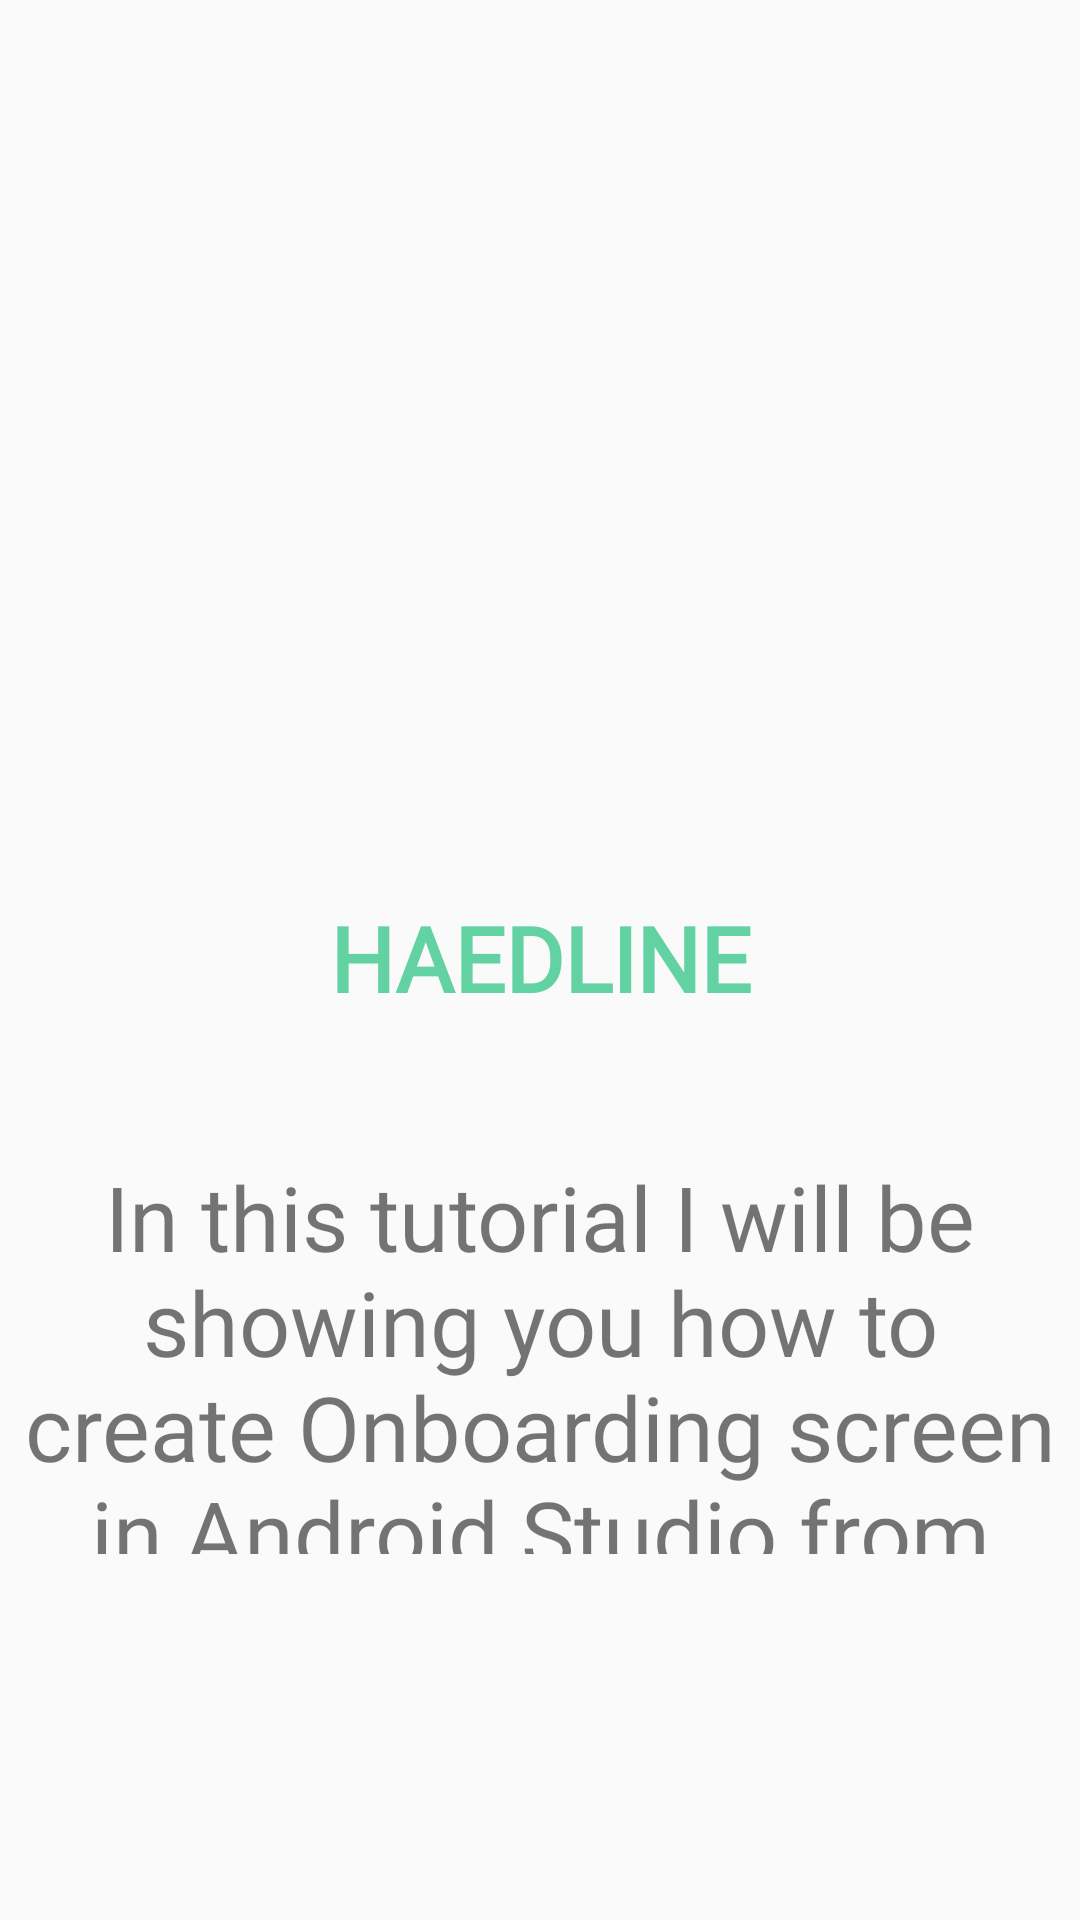

This screen was rendered from an Android layout file. Write that file and the resources it references.
<!-- AndroidManifest.xml: application theme Theme.MYSELFAPPS -->
<!-- res/layout/card_pageview.xml -->
<?xml version="1.0" encoding="utf-8"?>
<RelativeLayout
    xmlns:android="http://schemas.android.com/apk/res/android"
    xmlns:app="http://schemas.android.com/apk/res-auto"
    android:layout_width="match_parent"
    android:layout_height="match_parent">

    <ImageView
        android:id="@+id/imagewr"
        android:layout_width="match_parent"
        android:layout_height="200dp"
        android:layout_alignParentTop="true"
        android:layout_marginTop="14dp"
        app:srcCompat="@drawable/googleg_standard_color_18" />

    <TextView
        android:id="@+id/heding"
        android:layout_width="match_parent"
        android:layout_height="wrap_content"
        android:layout_below="@+id/imagewr"
        android:layout_marginTop="85dp"
        android:fontFamily="@font/arbutus"
        android:textColor="#62d2a2"
        android:gravity="center"
        android:text="HAEDLINE"
        android:textSize="30sp"
        android:textStyle="bold" />

    <TextView
        android:id="@+id/silde_doc"
        android:layout_width="match_parent"
        android:layout_height="149dp"
        android:layout_below="@+id/heding"
        android:layout_alignParentBottom="true"
        android:layout_marginTop="46dp"
        android:gravity="center"
        android:layout_marginBottom="122dp"
        android:fontFamily="@font/archivo_narrow"
        android:text="In this tutorial I will be showing you how to create Onboarding screen in Android Studio from scratch without using any library."
        android:textAlignment="center"
        android:textSize="30sp" />
</RelativeLayout>
<!-- resources referenced by this layout -->
<resources>
  <style name="Theme.MYSELFAPPS" parent="Theme.AppCompat.DayNight.NoActionBar">
          
          <item name="colorPrimary">@color/purple_500</item>
          <item name="colorPrimaryVariant">@color/purple_700</item>
          <item name="colorOnPrimary">@color/white</item>
          
          <item name="colorSecondary">@color/teal_200</item>
          <item name="colorSecondaryVariant">@color/teal_700</item>
          <item name="colorOnSecondary">@color/black</item>
          
          <item name="android:statusBarColor" tools:targetApi="l">?attr/colorPrimaryVariant</item>
          
      </style>
  <color name="purple_500">#FF6200EE</color>
  <color name="purple_700">#FF3700B3</color>
  <color name="white">#FFFFFFFF</color>
  <color name="teal_200">#FF03DAC5</color>
  <color name="teal_700">#FF018786</color>
  <color name="black">#FF000000</color>
</resources>
